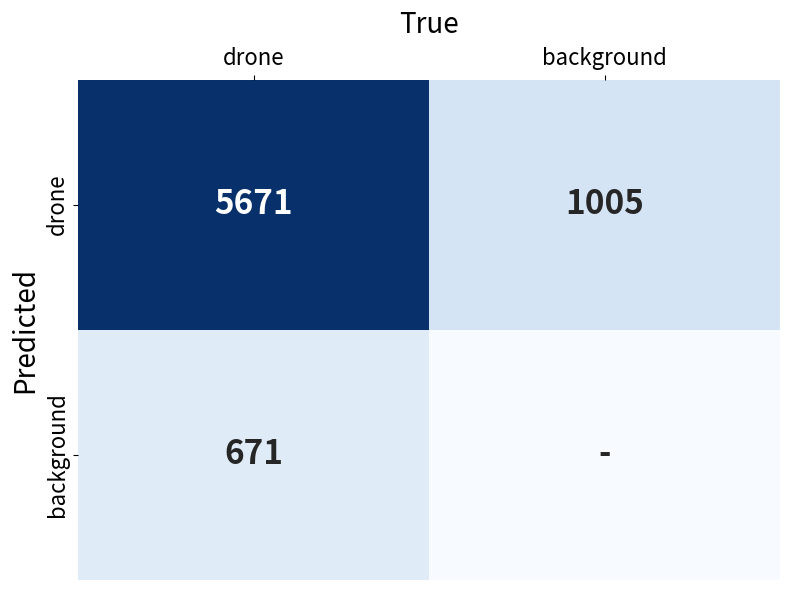

Reproduce this figure in Python.
import numpy as np
import matplotlib.pyplot as plt
import seaborn as sns

cm = np.array([[5671, 1005],
               [671,   0]])
labels = ["drone", "background"]

annot = np.empty_like(cm).astype(str)
for i in range(cm.shape[0]):
    for j in range(cm.shape[1]):
        annot[i, j] = '-' if cm[i, j] == 0 else str(cm[i, j])

plt.figure(figsize=(8, 6))
ax = sns.heatmap(
    cm,
    annot=annot,            
    fmt="",                 
    cmap="Blues",
    annot_kws={"fontsize": 24, "fontweight": "bold"},
    cbar=False
)

ax.xaxis.tick_top()
ax.xaxis.set_label_position('top') 
ax.set_xlabel("True", fontsize=20, labelpad=10)
ax.set_ylabel("Predicted", fontsize=20)

ax.set_xticks(np.arange(len(labels)) + 0.5)
ax.set_xticklabels(labels, fontsize=16)
ax.set_yticks(np.arange(len(labels)) + 0.5)
ax.set_yticklabels(labels, fontsize=16)

plt.tight_layout()
plt.show()